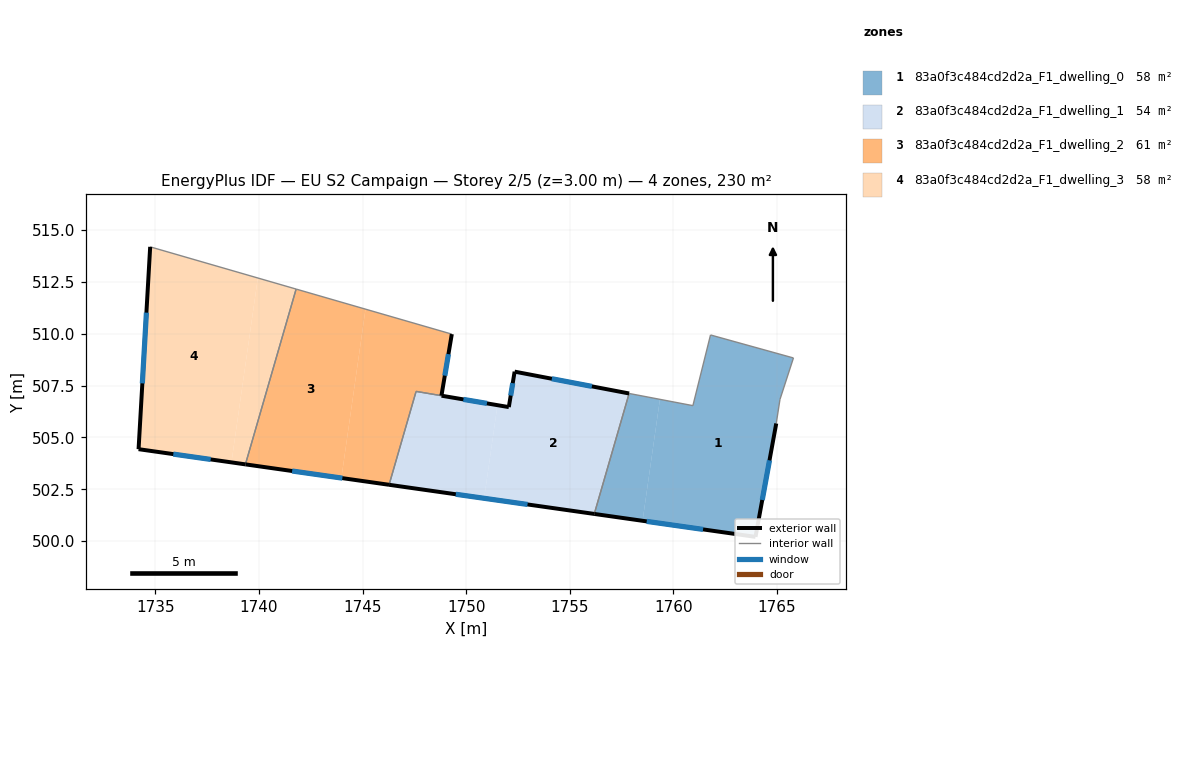
=== STOREY PLAN SPEC (per zone: floor XY polygon, exterior-wall plan segments, windows/doors) ===
zone 1: 83a0f3c484cd2d2a_F1_dwelling_0  (57.6 m²)
  floor: (1759.35, 506.84) (1758.51, 500.98) (1756.18, 501.31) (1757.86, 507.12)
  floor: (1765.79, 508.84) (1765.14, 506.84) (1764.96, 505.68) (1763.96, 500.21) (1758.51, 500.98) (1759.35, 506.84) (1760.94, 506.54) (1761.79, 509.95)
  exterior wall: (1763.96, 500.21) – (1764.96, 505.68)  [5.6 m]
    window: (1764.28, 501.98) – (1764.63, 503.90)  [2.0 m²]
  exterior wall: (1756.18, 501.31) – (1763.96, 500.21)  [7.9 m]
    window: (1758.71, 500.95) – (1761.43, 500.57)  [2.9 m²]
  interior walls: 6
zone 2: 83a0f3c484cd2d2a_F1_dwelling_1  (54.3 m²)
  floor: (1757.86, 507.12) (1756.18, 501.31) (1750.87, 502.07) (1751.51, 506.56) (1752.06, 506.47) (1752.34, 508.18)
  floor: (1751.51, 506.56) (1750.87, 502.07) (1746.28, 502.72) (1747.58, 507.22)
  exterior wall: (1752.06, 506.47) – (1748.81, 507.01)  [3.3 m]
    window: (1751.00, 506.64) – (1749.87, 506.84)  [1.2 m²]
  exterior wall: (1752.34, 508.18) – (1752.06, 506.47)  [1.7 m]
    window: (1752.25, 507.62) – (1752.15, 507.02)  [0.6 m²]
  exterior wall: (1757.86, 507.12) – (1752.34, 508.18)  [5.6 m]
    window: (1756.06, 507.47) – (1754.13, 507.83)  [2.1 m²]
  exterior wall: (1746.28, 502.72) – (1756.18, 501.31)  [10.0 m]
    window: (1749.50, 502.26) – (1752.96, 501.77)  [3.7 m²]
  interior walls: 3
zone 3: 83a0f3c484cd2d2a_F1_dwelling_2  (60.9 m²)
  floor: (1745.15, 511.19) (1743.98, 503.05) (1739.35, 503.70) (1741.80, 512.16)
  floor: (1749.31, 509.99) (1748.81, 507.02) (1747.58, 507.22) (1746.28, 502.72) (1743.98, 503.05) (1745.15, 511.19)
  exterior wall: (1748.81, 507.02) – (1749.31, 509.99)  [3.0 m]
    window: (1748.97, 507.98) – (1749.15, 509.02)  [1.1 m²]
  exterior wall: (1739.35, 503.70) – (1746.28, 502.72)  [7.0 m]
    window: (1741.61, 503.38) – (1744.03, 503.04)  [2.6 m²]
  interior walls: 4
zone 4: 83a0f3c484cd2d2a_F1_dwelling_3  (57.6 m²)
  floor: (1739.95, 512.69) (1738.68, 503.80) (1734.20, 504.44) (1734.76, 514.20)
  floor: (1741.80, 512.16) (1739.35, 503.70) (1738.68, 503.80) (1739.95, 512.69)
  exterior wall: (1734.20, 504.44) – (1739.35, 503.70)  [5.2 m]
    window: (1735.87, 504.20) – (1737.68, 503.94)  [1.9 m²]
  exterior wall: (1734.76, 514.20) – (1734.20, 504.44)  [9.8 m]
    window: (1734.58, 511.02) – (1734.38, 507.61)  [3.6 m²]
  interior walls: 2

=== DERIVED (storey summary) ===
Building: EU S2 Campaign
Storey: 2 of 5  (floor level z = 3.00 m)
Storey gross floor area: 230.4 m²
Zones on this storey: 4
  - 83a0f3c484cd2d2a_F1_dwelling_0: floor 57.6 m²; exterior wall 13.4 m (40.3 m²); 2 window(s) 4.9 m²; WWR 12.2%
  - 83a0f3c484cd2d2a_F1_dwelling_1: floor 54.3 m²; exterior wall 20.6 m (61.9 m²); 4 window(s) 7.6 m²; WWR 12.2%
  - 83a0f3c484cd2d2a_F1_dwelling_2: floor 60.9 m²; exterior wall 10.0 m (30.0 m²); 2 window(s) 3.7 m²; WWR 12.2%
  - 83a0f3c484cd2d2a_F1_dwelling_3: floor 57.6 m²; exterior wall 15.0 m (44.9 m²); 2 window(s) 5.5 m²; WWR 12.2%
Zone adjacency (shared interzone walls):
  - 83a0f3c484cd2d2a_F1_dwelling_0 ↔ 83a0f3c484cd2d2a_F1_dwelling_1
  - 83a0f3c484cd2d2a_F1_dwelling_1 ↔ 83a0f3c484cd2d2a_F1_dwelling_2
  - 83a0f3c484cd2d2a_F1_dwelling_2 ↔ 83a0f3c484cd2d2a_F1_dwelling_3